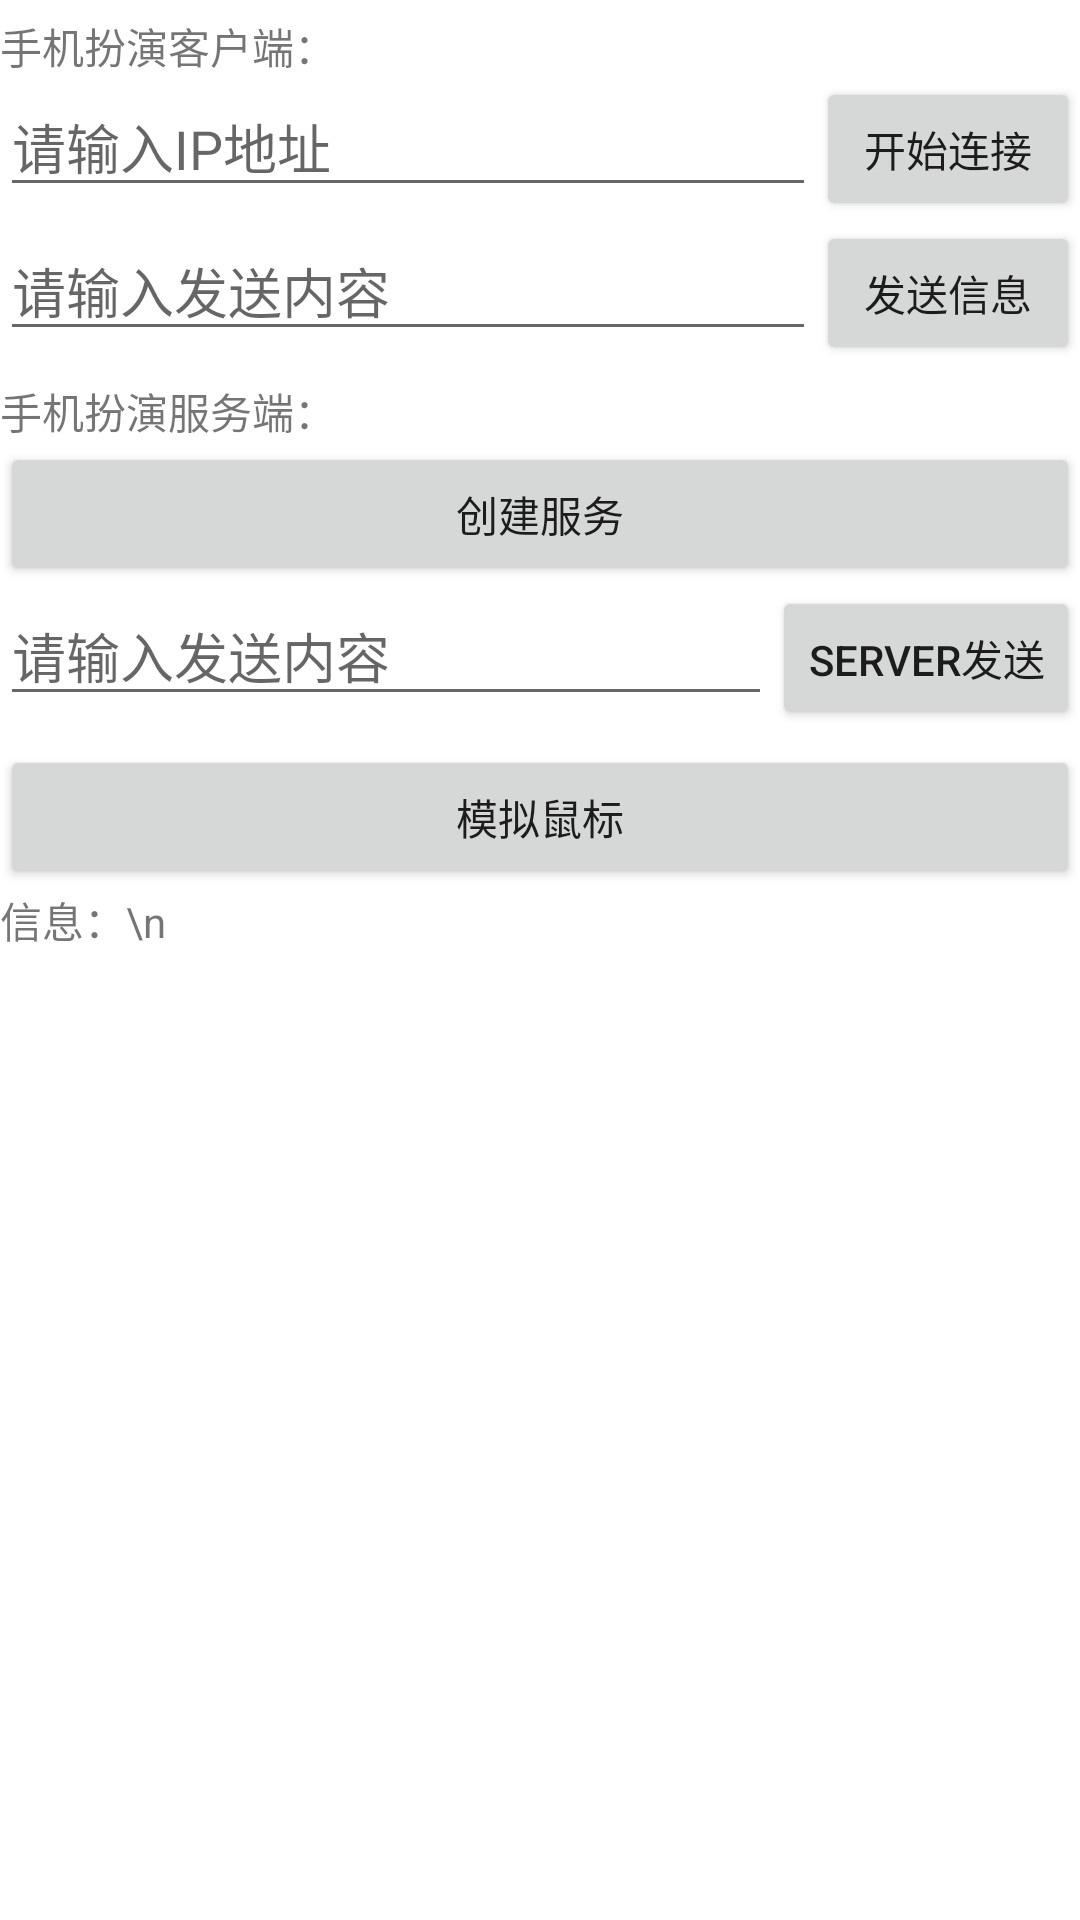

Layout XML and referenced resources for this Android screen:
<!-- AndroidManifest.xml: fallback theme Theme.MaterialComponents.DayNight.NoActionBar -->
<!-- res/layout/main.xml -->
<?xml version="1.0" encoding="utf-8"?>

<RelativeLayout xmlns:android="http://schemas.android.com/apk/res/android"
    android:layout_width="match_parent"
    android:layout_height="match_parent"
    android:orientation="vertical" >

    <RelativeLayout 
        android:id = "@+id/clientLayout"
        android:layout_marginTop="5dip" 
		android:layout_width="match_parent" 		
		android:layout_height="wrap_content" 
		android:orientation="vertical">
	    <TextView 
	        android:id = "@+id/clientTextView"
	        android:layout_width="fill_parent"
			android:layout_height="wrap_content"
	        android:text="手机扮演客户端："/>	        
	    <RelativeLayout 
	        android:id = "@+id/connectLayout"
	        android:layout_below="@+id/clientTextView"
			android:layout_width="match_parent" 		
			android:layout_height="wrap_content" 
			android:orientation="horizontal">		   
			   
			<Button android:id="@+id/StartConnect"
				android:layout_width="wrap_content" 
				android:layout_height="wrap_content" 				
				android:layout_alignParentRight = "true"
				android:text="开始连接"/>
			<EditText
		         android:layout_width="fill_parent"
		      	 android:layout_height = "wrap_content" 	
		      	 android:hint = "请输入IP地址"		      	 
		      	 android:layout_alignParentLeft = "true"
		      	 android:layout_toLeftOf="@+id/StartConnect" 
		      	 android:id = "@+id/IPText"/>  
		</RelativeLayout> 		
		<RelativeLayout 
	        android:id = "@+id/connectSendLayout"
	        android:layout_below="@+id/connectLayout"
			android:layout_width="match_parent" 		
			android:layout_height="wrap_content" 
			android:orientation="horizontal">		   
			   
			<Button android:id="@+id/SendButtonClient"
				android:layout_width="wrap_content" 
				android:layout_height="wrap_content" 
				android:layout_alignParentRight = "true"
				android:text="发送信息"/>
			<EditText
		         android:layout_width="fill_parent"
		      	 android:layout_height = "wrap_content" 	
		      	 android:layout_alignParentLeft = "true"
		      	 android:layout_toLeftOf="@+id/SendButtonClient" 
		      	 android:hint = "请输入发送内容"
		      	 android:id = "@+id/clientMessageText"/>  
		</RelativeLayout>
	</RelativeLayout> 
	
    <RelativeLayout 
        android:id="@+id/ServerLayout"   
        android:layout_below="@+id/clientLayout"
        android:layout_marginTop="5dip"        
		android:layout_width="match_parent" 		
		android:layout_height="wrap_content" 
		android:orientation="vertical">
		<TextView 
	        android:id = "@+id/serverTextView"
	        android:layout_width="fill_parent"
			android:layout_height="wrap_content"
	        android:text="手机扮演服务端："/>
		<Button 
			android:id="@+id/CreateConnect"
			android:layout_below="@+id/serverTextView"
			android:layout_width="fill_parent" 
			android:layout_height="wrap_content" 
			android:text="创建服务"/>	  
		
		<RelativeLayout 
	        android:id = "@+id/serverSendLayout"
	        android:layout_below="@+id/CreateConnect"	        
			android:layout_width="match_parent" 		
			android:layout_height="wrap_content" 
			android:orientation="horizontal">				
		    <Button android:id="@+id/SendButtonServer"
		        android:layout_alignParentRight = "true"
				android:layout_width="wrap_content" 
				android:layout_height="wrap_content" 
				android:text="Server发送"/>	
			<EditText
		         android:layout_width="fill_parent"
		      	 android:layout_height = "wrap_content" 	
		      	 android:layout_alignParentLeft = "true"
		      	 android:layout_toLeftOf="@+id/SendButtonServer" 
		      	 android:hint = "请输入发送内容"
		      	 android:id = "@+id/MessageText"/>
		</RelativeLayout> 
	</RelativeLayout> 
	
	<RelativeLayout 
	    android:layout_below="@+id/ServerLayout"
	    android:layout_marginTop="5dip" 
		android:layout_width="match_parent" 
		android:layout_height="wrap_content" 
		android:orientation="vertical">	    
		<Button android:id="@+id/StartMouse"
				android:layout_width="fill_parent" 
				android:layout_height="wrap_content" 
				android:text="模拟鼠标"/>
		<TextView
			android:id="@+id/RecvText"
			android:layout_width="fill_parent"
			android:layout_height="wrap_content"
			android:layout_alignParentBottom = "true"
			android:layout_below="@+id/StartMouse" 
	        android:text="信息：\n"/>	 
	</RelativeLayout>           
</RelativeLayout>
<!-- resources referenced by this layout -->
<resources>

</resources>
